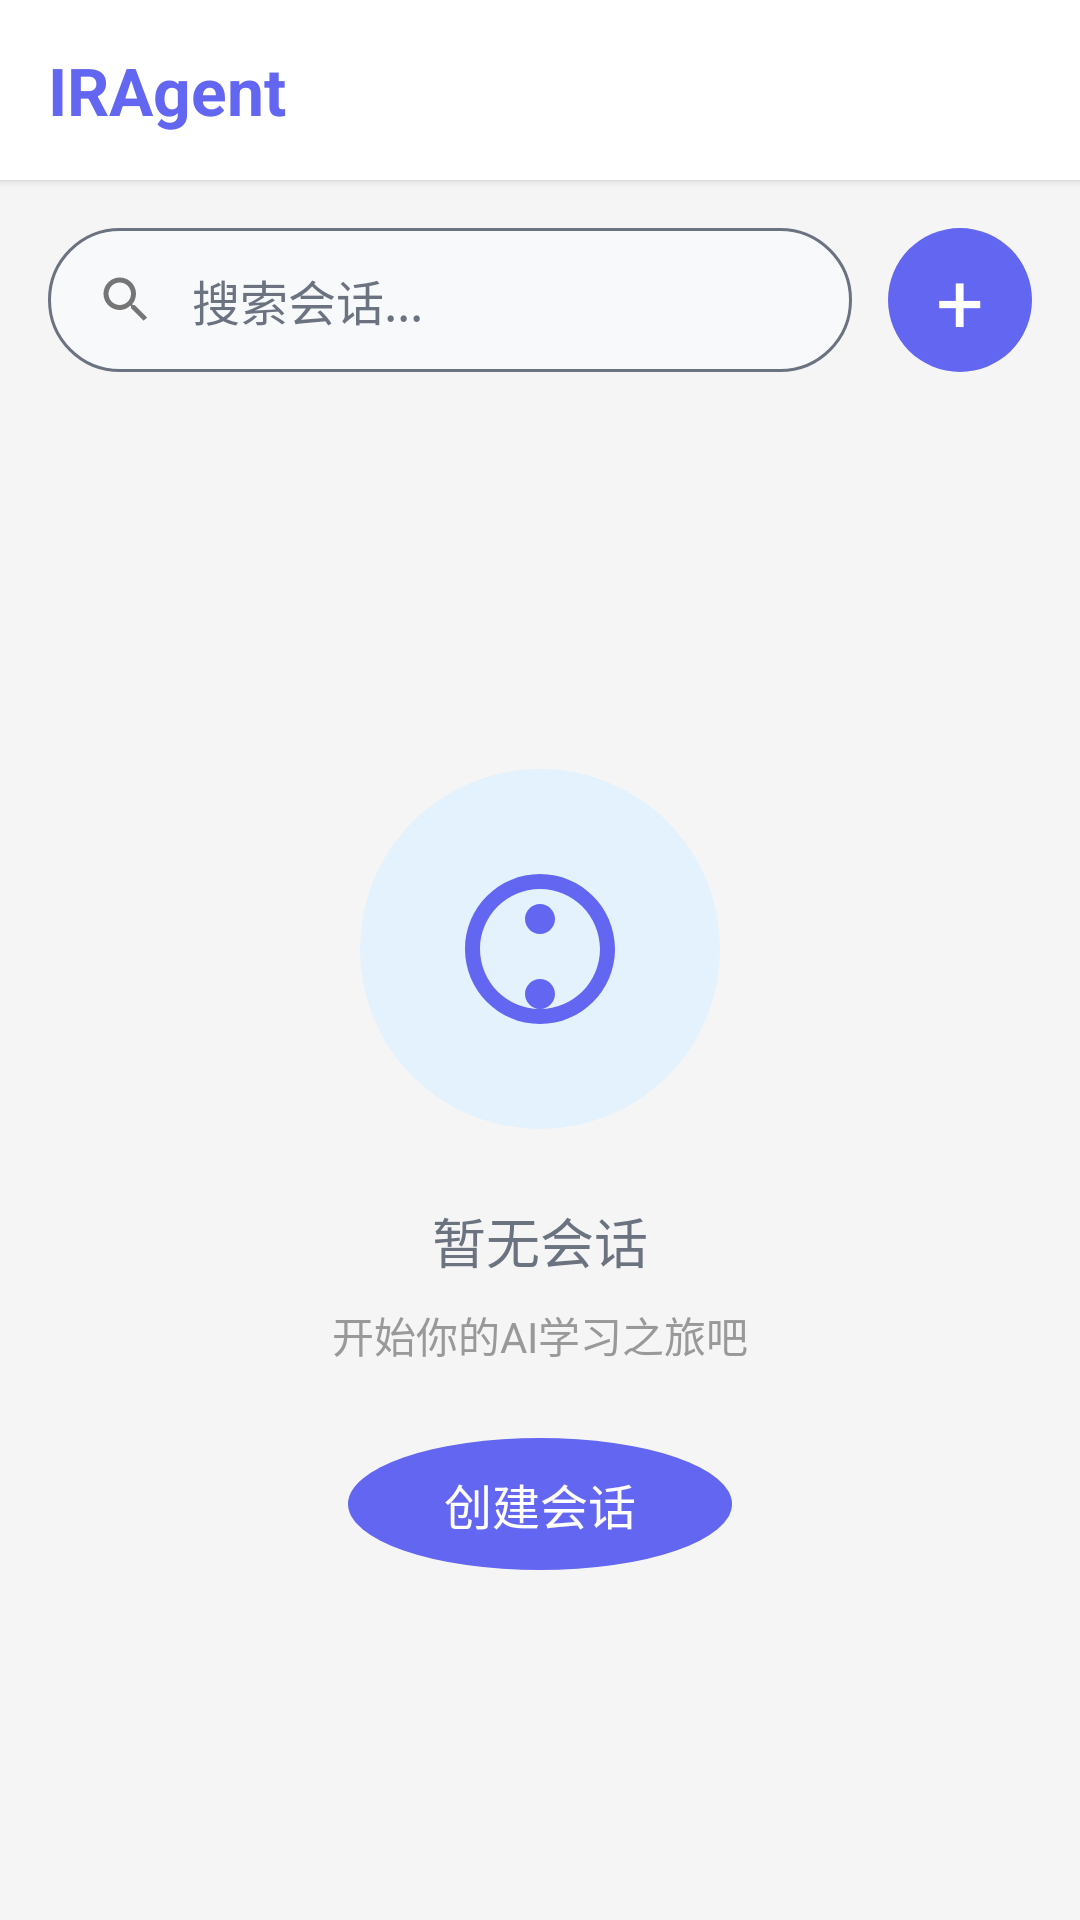

Write the Android layout XML for this screen, with the resource values it uses.
<!-- AndroidManifest.xml: application theme AppTheme -->
<!-- res/layout/fragment_conversation_list.xml -->
<?xml version="1.0" encoding="utf-8"?>
<LinearLayout xmlns:android="http://schemas.android.com/apk/res/android"
    android:layout_width="match_parent"
    android:layout_height="match_parent"
    android:orientation="vertical"
    android:background="#F5F5F5">

    <LinearLayout
        android:layout_width="match_parent"
        android:layout_height="60dp"
        android:background="@color/white"
        android:elevation="2dp"
        android:paddingLeft="16dp"
        android:paddingRight="16dp"
        android:gravity="center_vertical">

        <TextView
            android:layout_width="wrap_content"
            android:layout_height="wrap_content"
            android:text="IRAgent"
            android:textColor="@color/primary_color"
            android:textSize="22sp"
            android:textStyle="bold" />
    </LinearLayout>

    <LinearLayout
        android:layout_width="match_parent"
        android:layout_height="wrap_content"
        android:orientation="horizontal"
        android:padding="16dp">

        <LinearLayout
            android:layout_width="0dp"
            android:layout_height="48dp"
            android:layout_weight="1"
            android:background="@drawable/search_input_bg"
            android:orientation="horizontal"
            android:gravity="center_vertical"
            android:paddingLeft="16dp">

            <ImageView
                android:layout_width="20dp"
                android:layout_height="20dp"
                android:src="@drawable/ic_search"
                android:contentDescription="搜索" />

            <EditText
                android:id="@+id/et_search"
                android:layout_width="0dp"
                android:layout_height="wrap_content"
                android:layout_weight="1"
                android:hint="搜索会话..."
                android:inputType="text"
                android:background="@null"
                android:paddingLeft="12dp"
                android:textSize="16sp"
                android:textColorHint="@color/gray_text" />
        </LinearLayout>

        <LinearLayout
            android:id="@+id/btn_new"
            android:layout_width="48dp"
            android:layout_height="48dp"
            android:layout_marginLeft="12dp"
            android:background="@drawable/add_button_bg"
            android:gravity="center">

            <TextView
                android:layout_width="wrap_content"
                android:layout_height="wrap_content"
                android:text="+"
                android:textSize="28sp"
                android:textColor="@color/white" />
        </LinearLayout>
    </LinearLayout>

    <RelativeLayout
        android:layout_width="match_parent"
        android:layout_height="0dp"
        android:layout_weight="1">

        <androidx.recyclerview.widget.RecyclerView
            android:id="@+id/recycler_view"
            android:layout_width="match_parent"
            android:layout_height="match_parent"
            android:paddingLeft="16dp"
            android:paddingRight="16dp" />

        <LinearLayout
            android:id="@+id/empty_view"
            android:layout_width="match_parent"
            android:layout_height="match_parent"
            android:orientation="vertical"
            android:gravity="center"
            android:visibility="visible"
            android:padding="32dp">

            <LinearLayout
                android:layout_width="120dp"
                android:layout_height="120dp"
                android:background="@drawable/empty_icon_bg"
                android:gravity="center"
                android:layout_gravity="center_horizontal">

                <ImageView
                    android:layout_width="60dp"
                    android:layout_height="60dp"
                    android:src="@drawable/ic_empty"
                    android:contentDescription="空状态" />
            </LinearLayout>

            <TextView
                android:layout_width="wrap_content"
                android:layout_height="wrap_content"
                android:text="暂无会话"
                android:textColor="@color/gray_text"
                android:textSize="18sp"
                android:layout_marginTop="24dp"
                android:layout_gravity="center_horizontal" />

            <TextView
                android:layout_width="wrap_content"
                android:layout_height="wrap_content"
                android:text="开始你的AI学习之旅吧"
                android:textColor="#999999"
                android:textSize="14sp"
                android:layout_marginTop="8dp"
                android:layout_gravity="center_horizontal" />

            <LinearLayout
                android:id="@+id/btn_create"
                android:layout_width="wrap_content"
                android:layout_height="44dp"
                android:background="@drawable/add_button_bg"
                android:gravity="center"
                android:paddingLeft="32dp"
                android:paddingRight="32dp"
                android:layout_marginTop="24dp"
                android:layout_gravity="center_horizontal">

                <TextView
                    android:layout_width="wrap_content"
                    android:layout_height="wrap_content"
                    android:text="创建会话"
                    android:textColor="@color/white"
                    android:textSize="16sp" />
            </LinearLayout>
        </LinearLayout>
    </RelativeLayout>
</LinearLayout>
<!-- resources referenced by this layout -->
<resources>
  <color name="gray_text">#6B7280</color>
  <color name="primary_color">#6366F1</color>
  <color name="white">#FFFFFF</color>
  <!-- drawable add_button_bg (drawable) -->
  <?xml version="1.0" encoding="utf-8"?>
  <shape xmlns:android="http://schemas.android.com/apk/res/android"
      android:shape="oval">
      <solid android:color="@color/primary_color" />
      <corners android:radius="24dp" />
  </shape>
  <!-- drawable empty_icon_bg (drawable) -->
  <?xml version="1.0" encoding="utf-8"?>
  <shape xmlns:android="http://schemas.android.com/apk/res/android"
      android:shape="oval">
      <solid android:color="#E3F2FD" />
      <corners android:radius="60dp" />
  </shape>
  <!-- drawable ic_empty (drawable) -->
  <vector xmlns:android="http://schemas.android.com/apk/res/android"
      android:width="60dp"
      android:height="60dp"
      android:viewportWidth="24"
      android:viewportHeight="24">
      <path
          android:fillColor="@color/primary_color"
          android:pathData="M12,2C6.48,2 2,6.48 2,12s4.48,10 10,10 10,-4.48 10,-10S17.52,2 12,2zM12,20c-4.41,0 -8,-3.59 -8,-8s3.59,-8 8,-8 8,3.59 8,8 -3.59,8 -8,8zM12,6c-1.1,0 -2,0.9 -2,2s0.9,2 2,2 2,-0.9 2,-2 -0.9,-2 -2,-2zm0,10c-1.1,0 -2,0.9 -2,2s0.9,2 2,2 2,-0.9 2,-2 -0.9,-2 -2,-2z"/>
  </vector>
  <!-- drawable ic_search (drawable) -->
  <vector xmlns:android="http://schemas.android.com/apk/res/android"
      android:width="24dp"
      android:height="24dp"
      android:viewportWidth="24"
      android:viewportHeight="24">
      <path
          android:fillColor="#757575"
          android:pathData="M15.5,14h-0.79l-0.28,-0.27C15.41,12.59 16,11.11 16,9.5 16,5.91 13.09,3 9.5,3S3,5.91 3,9.5 5.91,16 9.5,16c1.61,0 3.09,-0.59 4.23,-1.77l0.27,0.28v0.79l5,4.99L20.49,19l-4.99,-5zM9.5,14C7.01,14 5,11.99 5,9.5S7.01,5 9.5,5 14,7.01 14,9.5 11.99,14 9.5,14z"/>
  </vector>
  <!-- drawable search_input_bg (drawable) -->
  <?xml version="1.0" encoding="utf-8"?>
  <shape xmlns:android="http://schemas.android.com/apk/res/android"
      android:shape="rectangle">
      <solid android:color="@color/gray_bg" />
      <corners android:radius="24dp" />
      <stroke android:width="1dp" android:color="@color/gray_text" />
  </shape>
  <style name="AppTheme" parent="Theme.MaterialComponents.Light.NoActionBar">
          <item name="colorPrimary">@color/primary_color</item>
          <item name="colorPrimaryDark">@color/primary_dark</item>
          <item name="colorAccent">@color/accent_color</item>
          <item name="android:statusBarColor">@color/primary_color</item>
      </style>
  <color name="gray_bg">#F8F9FA</color>
  <color name="primary_dark">#4F46E5</color>
  <color name="accent_color">#818CF8</color>
</resources>
